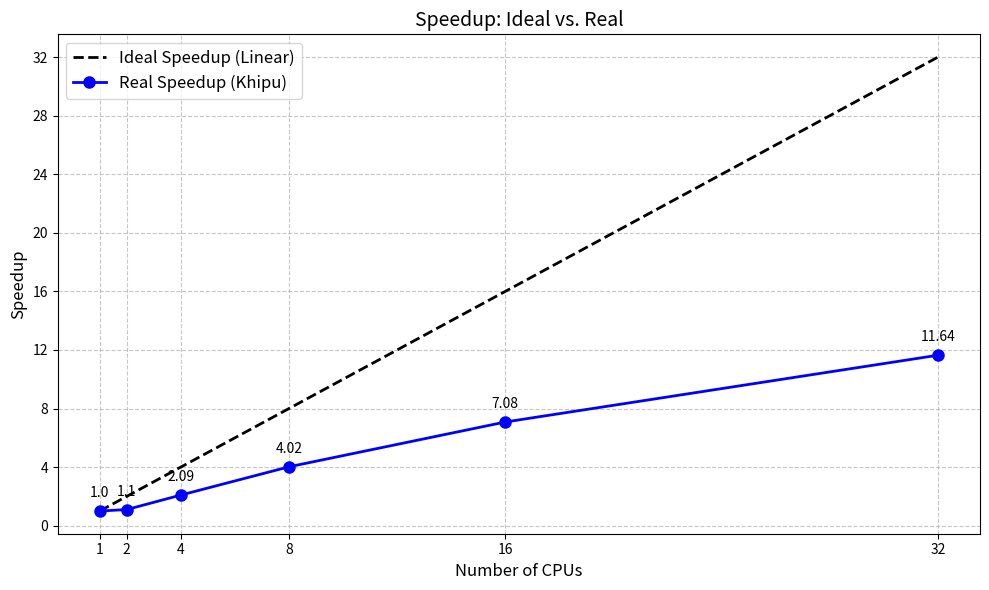

Generate this figure with matplotlib: (Note: this script raises an exception after producing the figure.)
import matplotlib.pyplot as plt
import numpy as np

# Data from informe.tex
cpus = np.array([1, 2, 4, 8, 16, 32])
speedup_real = np.array([1.00, 1.10, 2.09, 4.02, 7.08, 11.64])
speedup_ideal = cpus

plt.figure(figsize=(10, 6))
plt.plot(cpus, speedup_ideal, 'k--', label='Ideal Speedup (Linear)', linewidth=2)
plt.plot(cpus, speedup_real, 'bo-', label='Real Speedup (Khipu)', linewidth=2, markersize=8)

plt.xlabel('Number of CPUs', fontsize=12)
plt.ylabel('Speedup', fontsize=12)
plt.title('Speedup: Ideal vs. Real', fontsize=14)
plt.legend(fontsize=12)
plt.grid(True, linestyle='--', alpha=0.7)
plt.xticks(cpus)
plt.yticks(np.arange(0, 33, 4))

# Annotate points
for i, txt in enumerate(speedup_real):
    plt.annotate(f'{txt}', (cpus[i], speedup_real[i]), textcoords="offset points", xytext=(0,10), ha='center')

plt.tight_layout()
plt.savefig('../visualizations/speedup_ideal_vs_real.png', dpi=300)
print("Graph saved to ../visualizations/speedup_ideal_vs_real.png")
